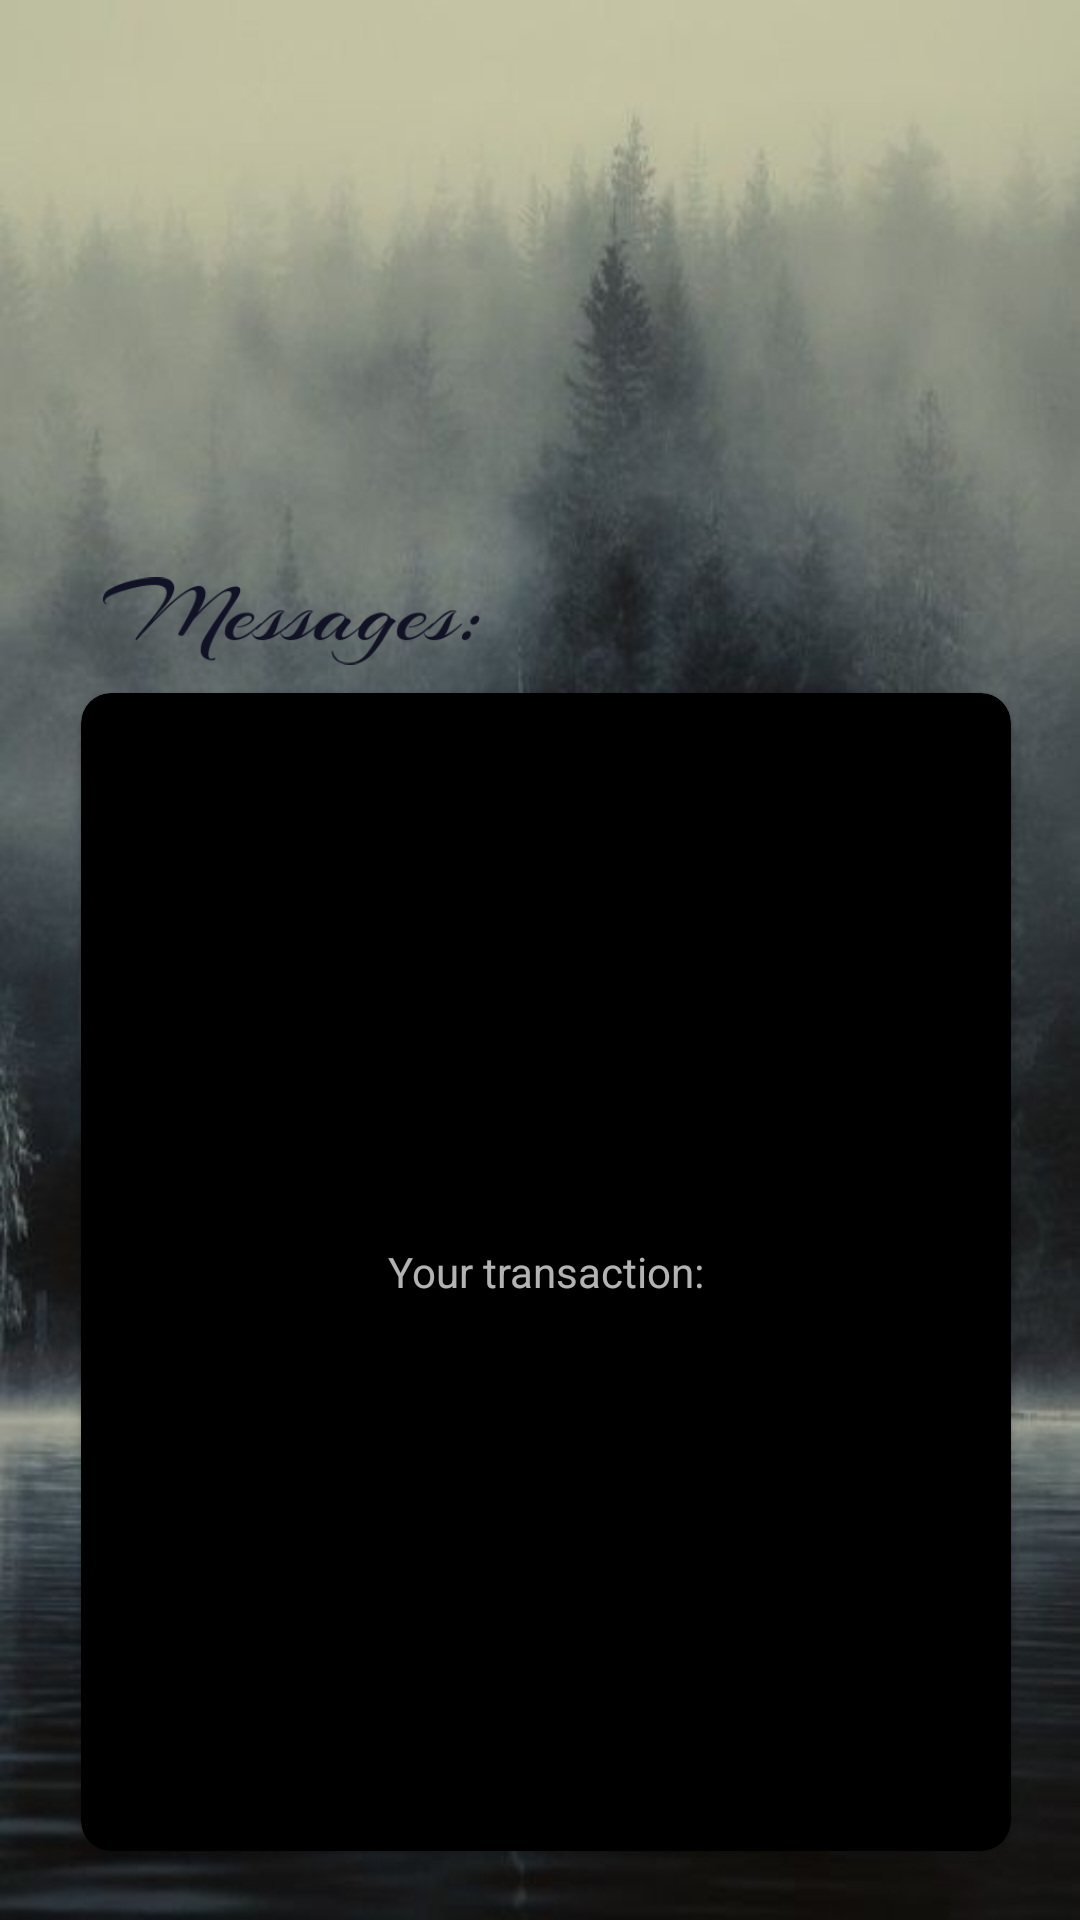

Produce the Android XML layout that renders to this screen, including the resource entries it uses.
<!-- AndroidManifest.xml: application theme AppTheme -->
<!-- res/layout/activity_personal.xml -->
<android.support.constraint.ConstraintLayout xmlns:android="http://schemas.android.com/apk/res/android"
    xmlns:app="http://schemas.android.com/apk/res-auto"
    xmlns:tools="http://schemas.android.com/tools"
    android:id="@+id/linearLayout2"
    android:layout_width="match_parent"
    android:layout_height="match_parent"
    android:background="@drawable/backg3"
    tools:context=".BlockChain">

    <ImageView
        android:id="@+id/imageView"
        android:layout_width="80dp"
        android:layout_height="55dp"
        android:layout_gravity="center_horizontal|top"
        android:layout_marginBottom="8dp"
        android:layout_marginEnd="8dp"
        android:layout_marginStart="8dp"
        android:layout_marginTop="8dp"
        app:layout_constraintBottom_toBottomOf="parent"
        app:layout_constraintEnd_toEndOf="parent"
        app:layout_constraintStart_toStartOf="parent"
        app:layout_constraintTop_toTopOf="parent"
        app:layout_constraintVertical_bias="0.0"
        app:srcCompat="@drawable/personal" />

    <TextView
        android:id="@+id/name"
        android:layout_width="wrap_content"
        android:layout_height="wrap_content"
        android:layout_marginBottom="8dp"
        android:layout_marginEnd="8dp"
        android:layout_marginStart="8dp"
        android:layout_marginTop="8dp"
        android:textColor="#000"
        android:textStyle="bold"
        app:layout_constraintBottom_toTopOf="@+id/personal"
        app:layout_constraintEnd_toEndOf="parent"
        app:layout_constraintStart_toStartOf="parent"
        app:layout_constraintTop_toBottomOf="@+id/imageView"
        app:layout_constraintVertical_bias="0.166" />


    <android.support.v7.widget.CardView
        android:id="@+id/personal"
        android:layout_width="310dp"
        android:layout_height="386dp"
        android:layout_marginStart="10dp"
        android:layout_marginTop="10dp"
        android:clickable="true"
        android:foreground="?android:attr/selectableItemBackground"
        app:cardBackgroundColor="#000"
        app:cardCornerRadius="10dp"
        app:layout_constraintBottom_toBottomOf="parent"
        app:layout_constraintEnd_toEndOf="parent"
        app:layout_constraintHorizontal_bias="0.421"
        app:layout_constraintStart_toStartOf="parent"
        app:layout_constraintTop_toTopOf="parent"
        app:layout_constraintVertical_bias="0.906">


        <TextView
            android:id="@+id/descp"
            android:layout_width="wrap_content"
            android:layout_height="wrap_content"
            android:layout_gravity="center"
            android:text="Your transaction:" />


    </android.support.v7.widget.CardView>

    <ImageView
        android:id="@+id/imageView3"
        android:layout_width="126dp"
        android:layout_height="32dp"
        android:layout_marginBottom="8dp"
        android:layout_marginEnd="8dp"
        android:layout_marginStart="8dp"
        android:layout_marginTop="8dp"
        app:layout_constraintBottom_toTopOf="@+id/personal"
        app:layout_constraintEnd_toEndOf="parent"
        app:layout_constraintHorizontal_bias="0.119"
        app:layout_constraintStart_toStartOf="parent"
        app:layout_constraintTop_toTopOf="parent"
        app:layout_constraintVertical_bias="1.0"
        app:srcCompat="@drawable/messs" />


</android.support.constraint.ConstraintLayout>
<!-- resources referenced by this layout -->
<resources>
  <!-- drawable backg3: jpg bitmap (drawable-v24, 41942 bytes) -->
  <!-- drawable messs: png bitmap (drawable-v24, 7667 bytes) -->
  <style name="AppTheme" parent="Theme.AppCompat.NoActionBar">
          
          <item name="colorPrimary">@color/colorPrimary</item>
          <item name="colorPrimaryDark">@color/colorPrimaryDark</item>
          <item name="colorAccent">@color/colorAccent</item>
      </style>
  <color name="colorPrimary">#3F51B5</color>
  <color name="colorPrimaryDark">#303F9F</color>
  <color name="colorAccent">#FF4081</color>
</resources>
